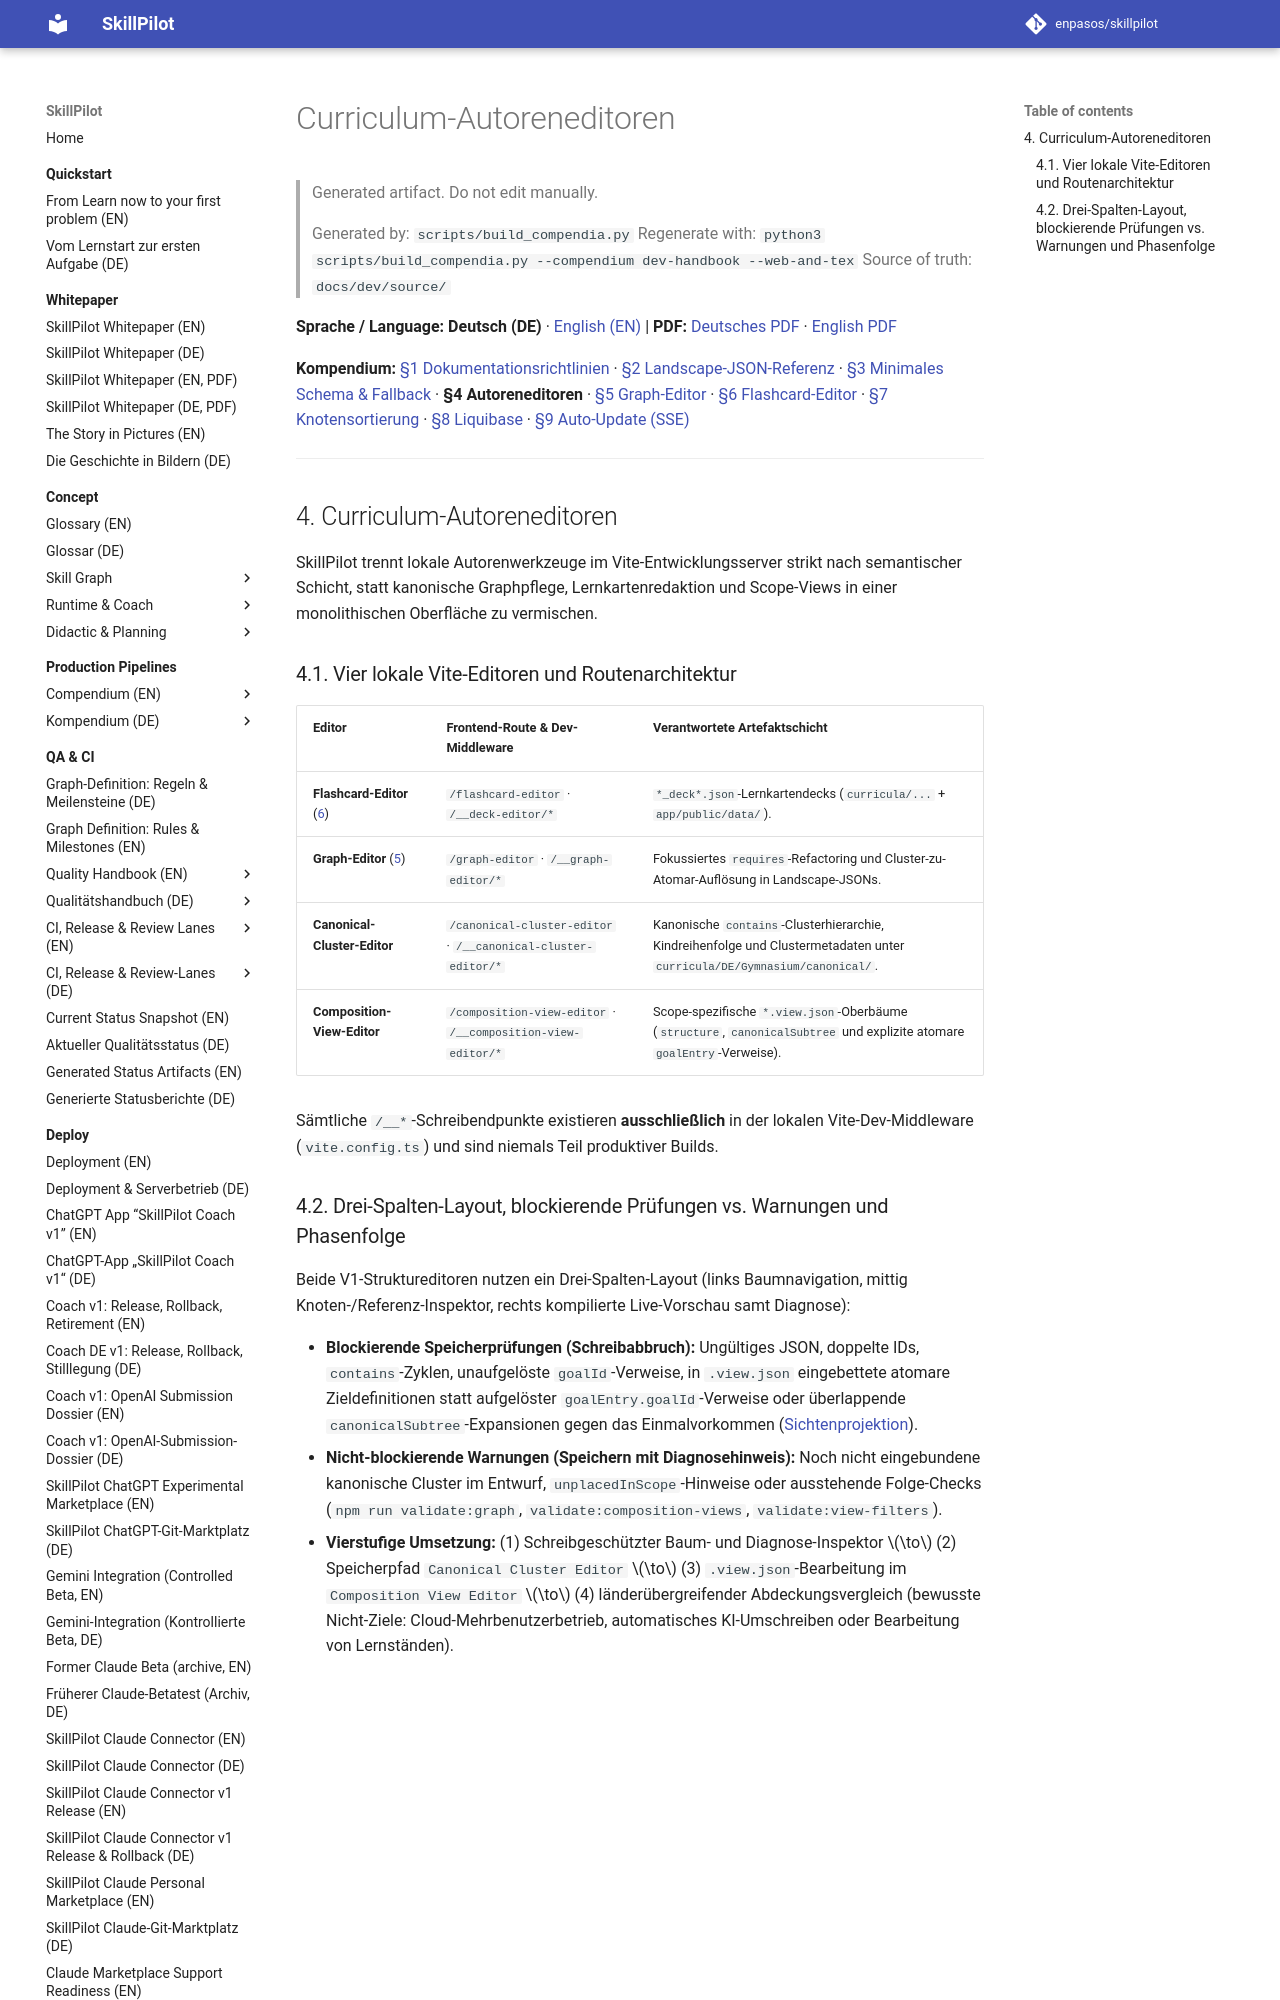

repository: enpasos/skillpilot · page: dev/curriculum-authoring-editors.de/index.html · generator: mkdocs

# Curriculum-Autoreneditoren

> Generated artifact. Do not edit manually.
>
> Generated by: `scripts/build_compendia.py`
> Regenerate with: `python3 scripts/build_compendia.py --compendium dev-handbook --web-and-tex`
> Source of truth: `docs/dev/source/`

**Sprache / Language:** **Deutsch (DE)** · [English (EN)](curriculum-authoring-editors.md) | **PDF:** [Deutsches PDF](skillpilot-developer-and-editor-guide.de.pdf) · [English PDF](skillpilot-developer-and-editor-guide.en.pdf)

**Kompendium:** [§1 Dokumentationsrichtlinien](documentation-guidelines.de.md) · [§2 Landscape-JSON-Referenz](landscape-json-field-reference.de.md) · [§3 Minimales Schema & Fallback](skill-graph-minimal-schema-runtime-fallback-and-math-pilot.de.md) · **§4 Autoreneditoren** · [§5 Graph-Editor](graph-editor.de.md) · [§6 Flashcard-Editor](flashcard-editor.de.md) · [§7 Knotensortierung](my-goals-node-ordering.md) · [§8 Liquibase](liquibase.de.md) · [§9 Auto-Update (SSE)](auto-update.de.md)

---
<a id="sec-dev-authoring-editors"></a>
## 4. Curriculum-Autoreneditoren

SkillPilot trennt lokale Autorenwerkzeuge im Vite-Entwicklungsserver strikt nach semantischer Schicht, statt kanonische Graphpflege, Lernkartenredaktion und Scope-Views in einer monolithischen Oberfläche zu vermischen.

<a id="sec-dev-ae-overview"></a>
### 4.1. Vier lokale Vite-Editoren und Routenarchitektur

| Editor | Frontend-Route & Dev-Middleware | Verantwortete Artefaktschicht |
| --- | --- | --- |
| **Flashcard-Editor** ([6](flashcard-editor.de.md#sec-dev-flashcard-editor)) | `/flashcard-editor` · `/__deck-editor/*` | `*_deck*.json`-Lernkartendecks (`curricula/...` + `app/public/data/`). |
| **Graph-Editor** ([5](graph-editor.de.md#sec-dev-graph-editor)) | `/graph-editor` · `/__graph-editor/*` | Fokussiertes `requires`-Refactoring und Cluster-zu-Atomar-Auflösung in Landscape-JSONs. |
| **Canonical-Cluster-Editor** | `/canonical-cluster-editor` · `/__canonical-cluster-editor/*` | Kanonische `contains`-Clusterhierarchie, Kindreihenfolge und Clustermetadaten unter `curricula/DE/Gymnasium/canonical/`. |
| **Composition-View-Editor** | `/composition-view-editor` · `/__composition-view-editor/*` | Scope-spezifische `*.view.json`-Oberbäume (`structure`, `canonicalSubtree` und explizite atomare `goalEntry`-Verweise). |

Sämtliche `/__*`-Schreibendpunkte existieren **ausschließlich** in der lokalen Vite-Dev-Middleware (`vite.config.ts`) und sind niemals Teil produktiver Builds.

<a id="sec-dev-ae-validation"></a>
